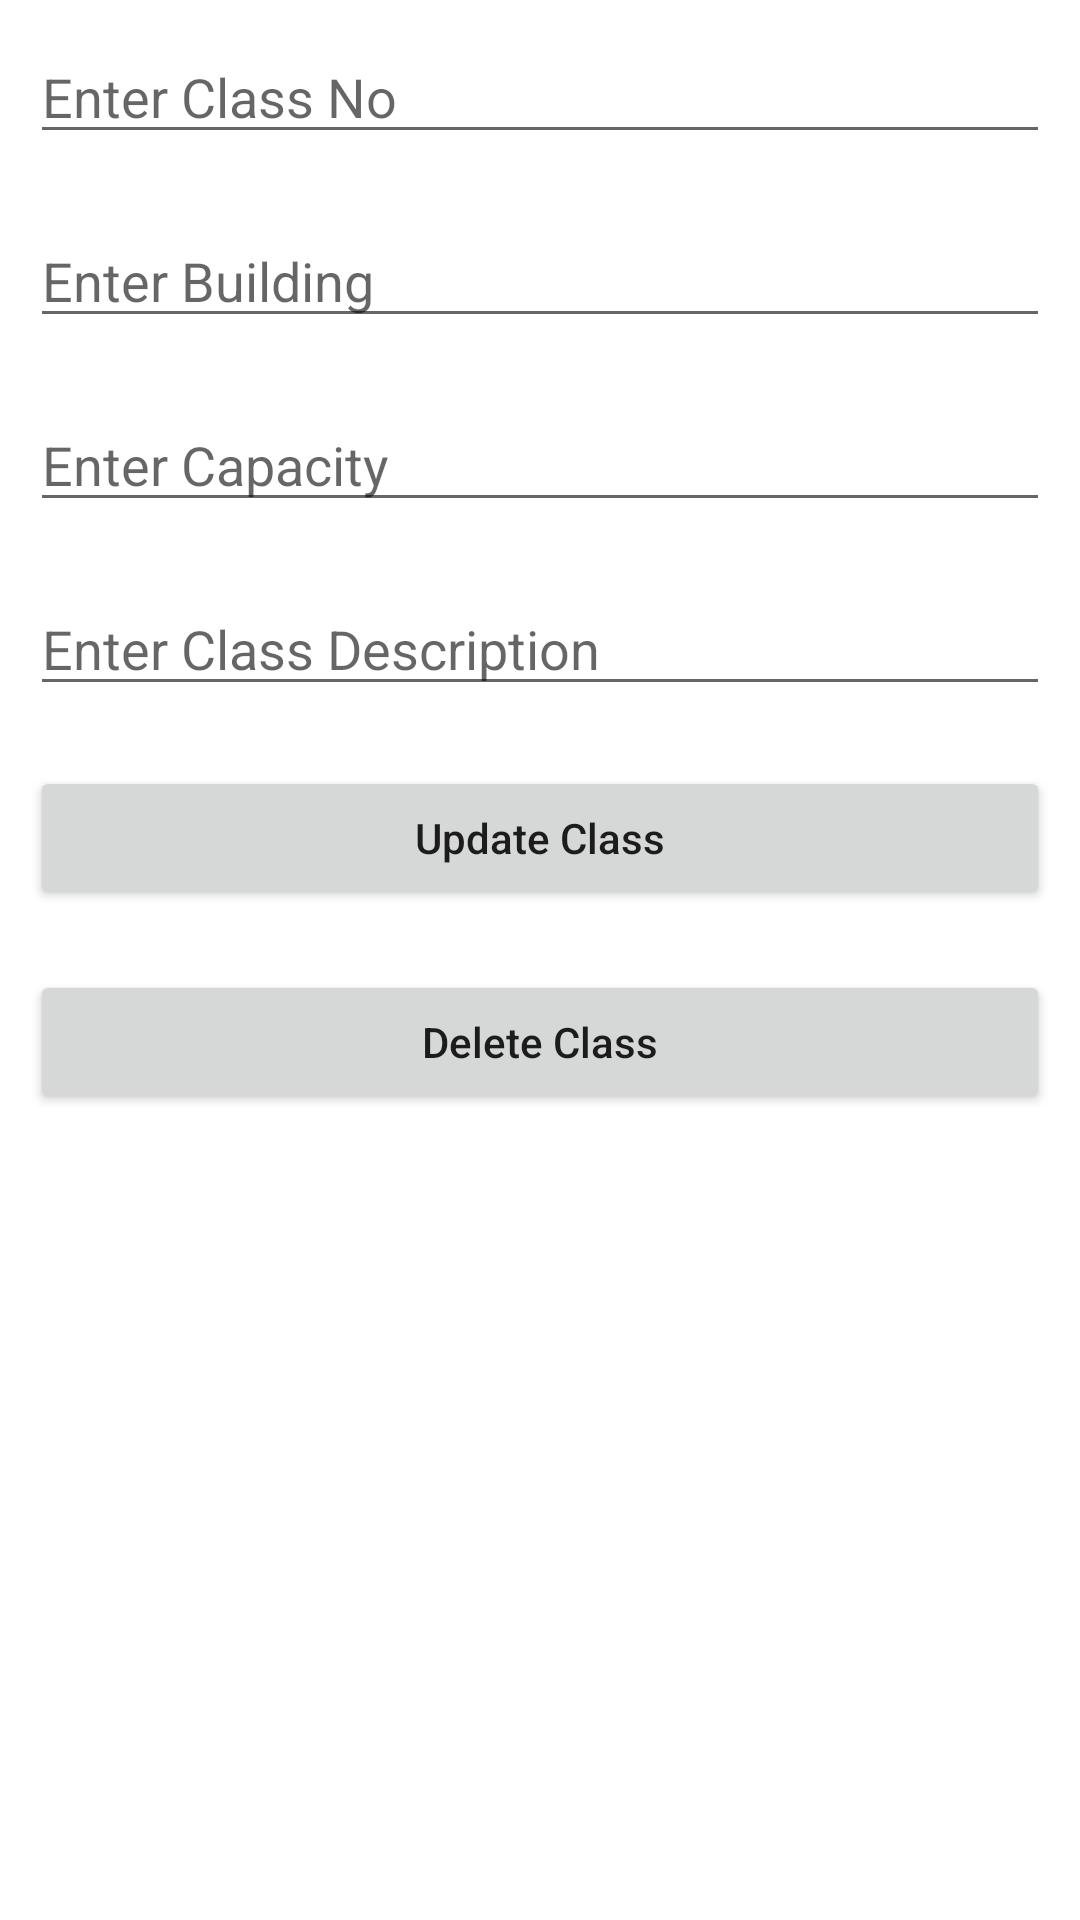

Android layout source for this screen:
<!-- AndroidManifest.xml: application theme Theme.FSM_Classroom -->
<!-- res/layout/activity_update_class.xml -->
<?xml version="1.0" encoding="utf-8"?>
<LinearLayout
    xmlns:android="http://schemas.android.com/apk/res/android"
    xmlns:tools="http://schemas.android.com/tools"
    android:layout_width="match_parent"
    android:layout_height="match_parent"
    android:orientation="vertical"
    tools:context=".UpdateClassActivity">

    
    <EditText
        android:id="@+id/idEdtClassNo"
        android:layout_width="match_parent"
        android:layout_height="wrap_content"
        android:layout_margin="10dp"
        android:hint="Enter Class No" />

    
    <EditText
        android:id="@+id/idEdtBuilding"
        android:layout_width="match_parent"
        android:layout_height="wrap_content"
        android:layout_margin="10dp"
        android:hint="Enter Building" />

    
    <EditText
        android:id="@+id/idEdtCapacity"
        android:layout_width="match_parent"
        android:layout_height="wrap_content"
        android:layout_margin="10dp"
        android:hint="Enter Capacity" />


    
    <EditText
        android:id="@+id/idEdtClassDescription"
        android:layout_width="match_parent"
        android:layout_height="wrap_content"
        android:layout_margin="10dp"
        android:hint="Enter Class Description" />

    
    <Button
        android:id="@+id/idBtnUpdateClass"
        android:layout_width="match_parent"
        android:layout_height="wrap_content"
        android:layout_margin="10dp"
        android:text="Update Class"
        android:textAllCaps="false" />
    
    <Button
        android:id="@+id/idBtnDelete"
        android:layout_width="match_parent"
        android:layout_height="wrap_content"
        android:layout_margin="10dp"
        android:text="Delete Class"
        android:textAllCaps="false" />


</LinearLayout>
<!-- resources referenced by this layout -->
<resources>
  <style name="Theme.FSM_Classroom" parent="Theme.MaterialComponents.DayNight.DarkActionBar">
          
          <item name="colorPrimary">@color/purple_500</item>
          <item name="colorPrimaryVariant">@color/purple_700</item>
          <item name="colorOnPrimary">@color/white</item>
          
          <item name="colorSecondary">@color/teal_200</item>
          <item name="colorSecondaryVariant">@color/teal_700</item>
          <item name="colorOnSecondary">@color/black</item>
          
          <item name="android:statusBarColor">?attr/colorPrimaryVariant</item>
          
      </style>
  <!-- not gathered from this repository: default colours our renderer supplied (Android Studio template values) -->
  <color name="purple_500">#FF6200EE</color>
  <color name="purple_700">#FF3700B3</color>
  <color name="teal_200">#FF03DAC5</color>
  <color name="teal_700">#FF018786</color>
  <color name="black">#FF000000</color>
  <color name="white">#FFFFFFFF</color>
</resources>
